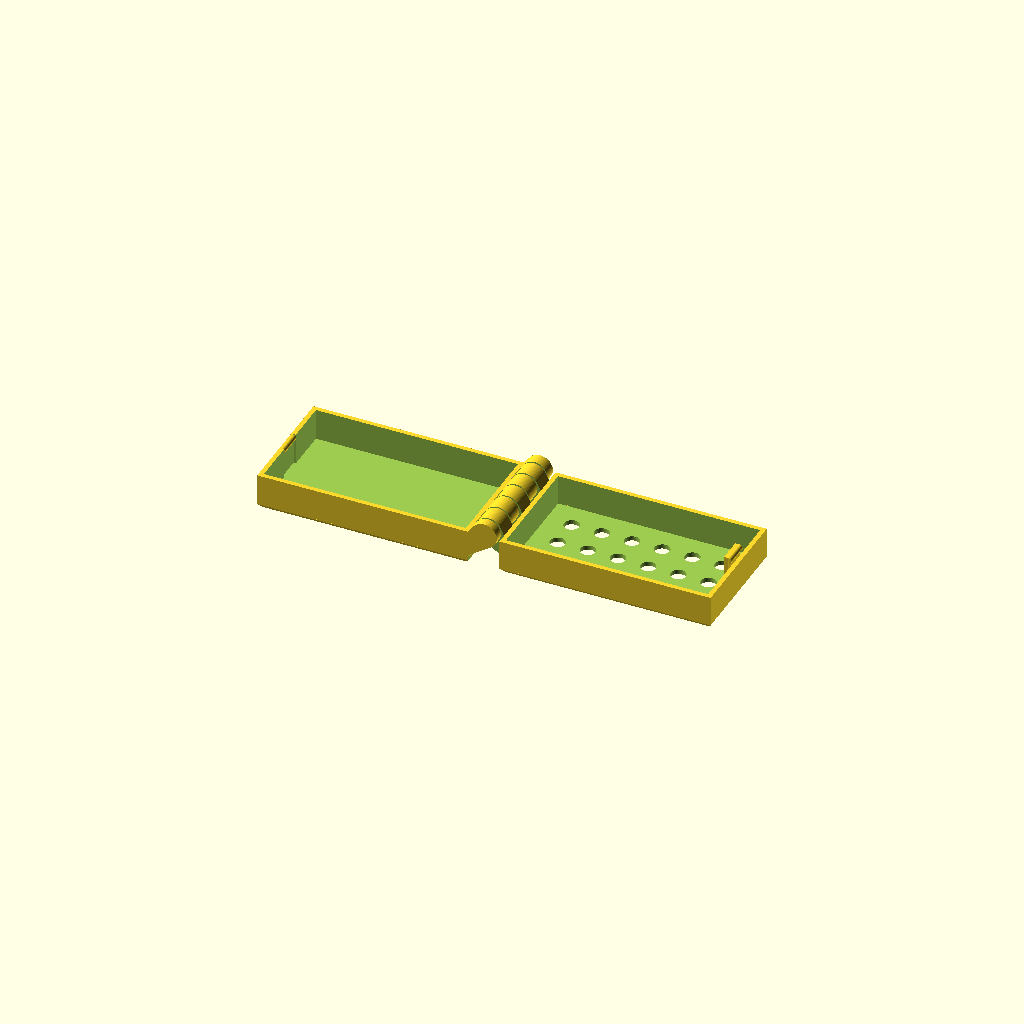
Cell 1 — every parameter at its default value.
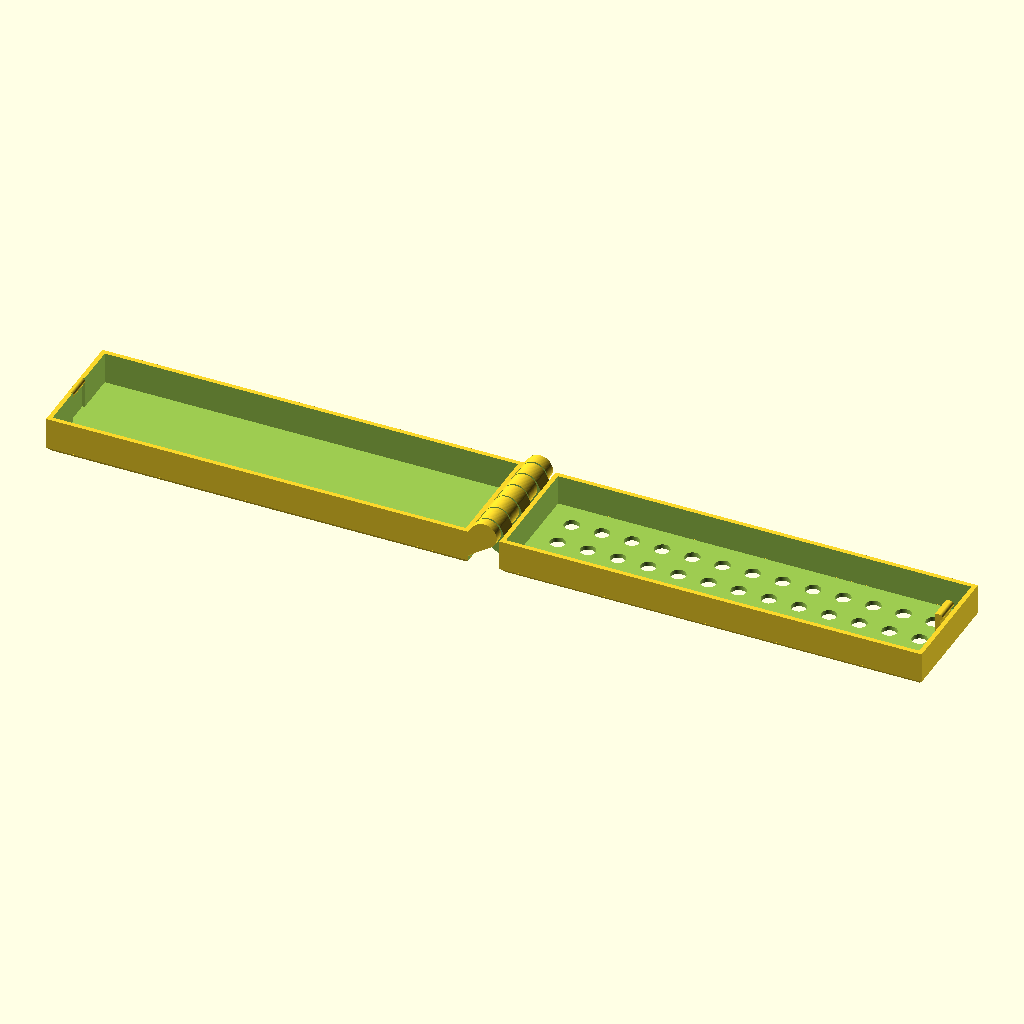
Cell 2: width = 140 (everything else at default).
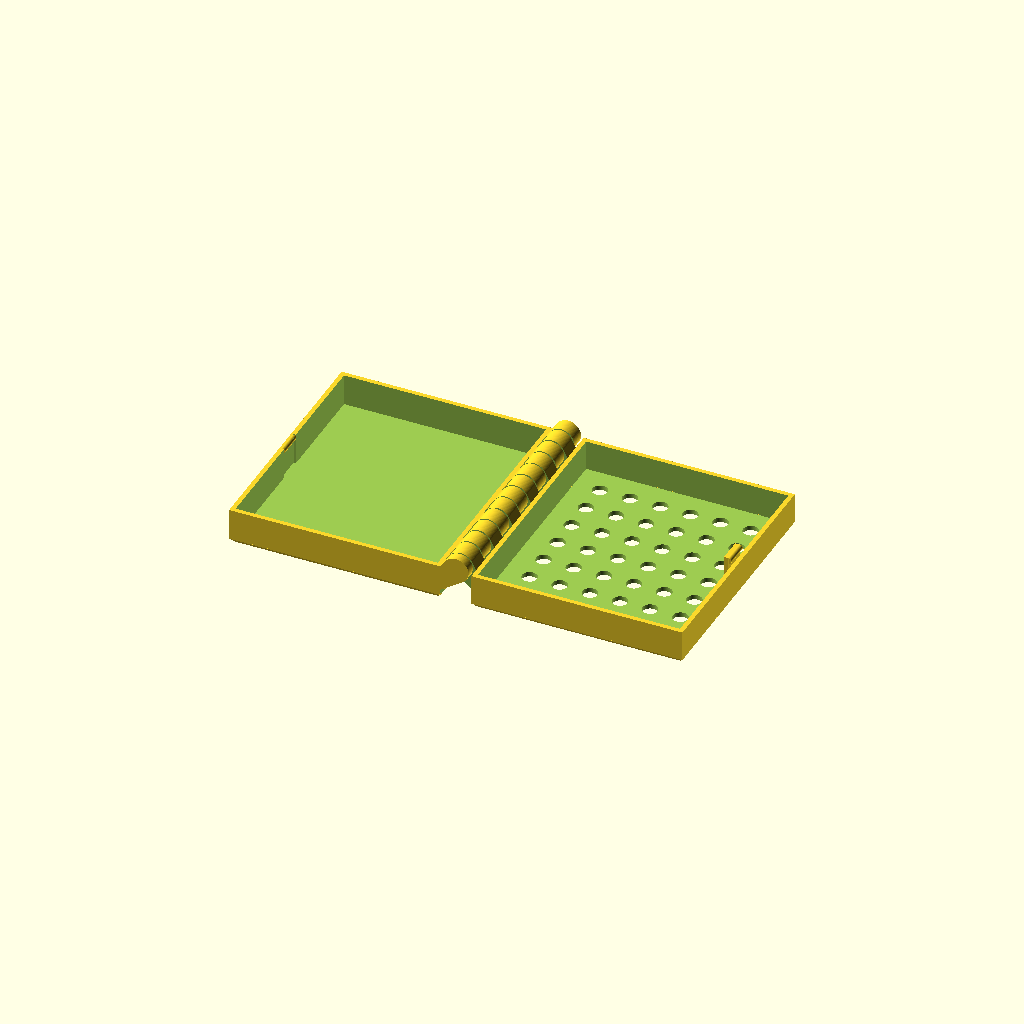
Cell 3: depth = 80 (everything else at default).
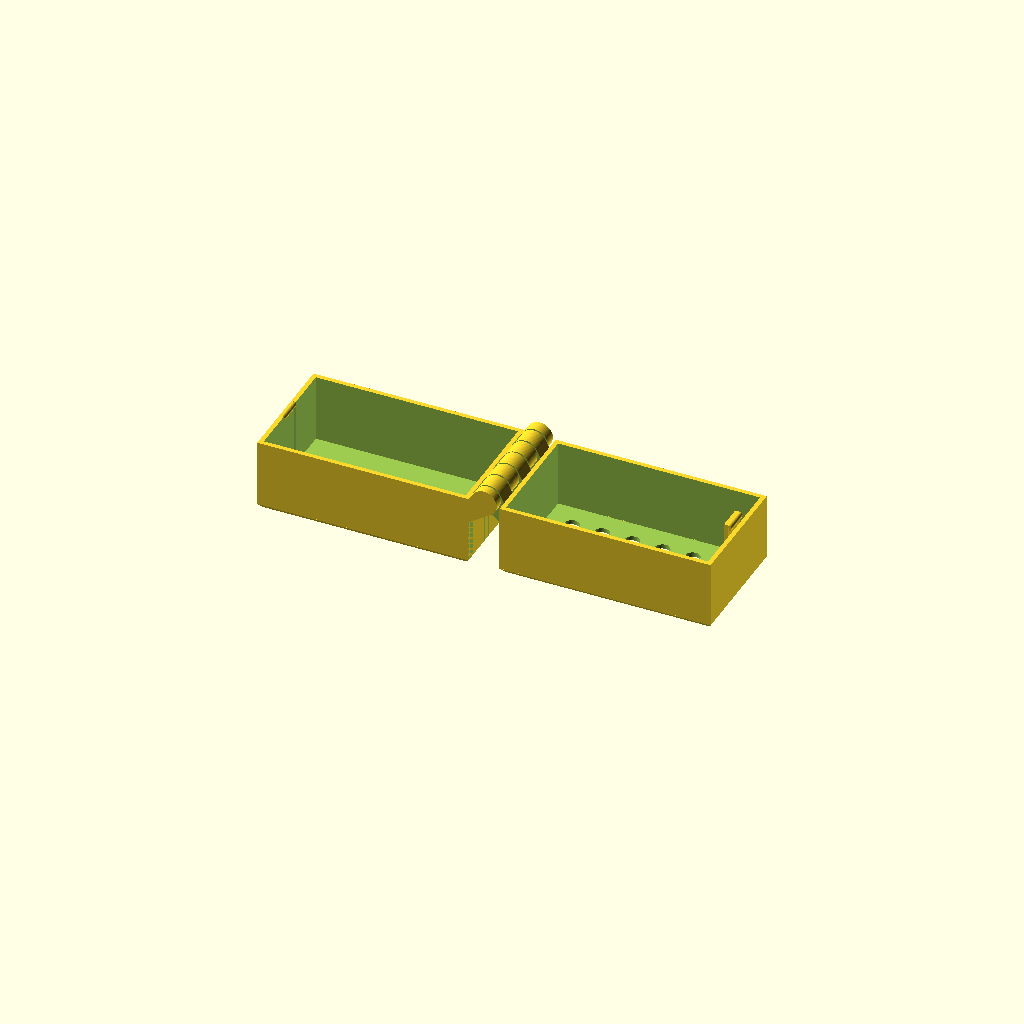
Cell 4: the same model with height = 24.
All cells are drawn from one camera (rotation 55°, 0°, 25°, orthographic, colour scheme Cornfield), so only the parameter changes between them.
Source of the model, inputs/thingiverse/files/thing-1519333/files/Hinged-Box-Remix-v3.scad:
//preview[view:south, tilt:bottom]
//Number of facets
$fn = 100;
//(x axis)
width = 70;
//(y axis)
depth = 40;
//(z axis)
height = 12;
wallThickness = 1.5;
hingeOuter = 8.5;
hingeInner = 4.5;
hingeInnerSlop = .5;
hingeFingerSlop = .5;

fingerSize = 6.5;
topFingerSize = fingerSize;
latchWidth = 8;

//style at top cover
hole = 1; //[0:No holes,1:Circle,2:Square]
hole_diameter = 5;
//between hole centers 
hole_spacing =10; 
//border width without holes - measured from edge
hole_border =7.5;
//edge style
chamfer = 1; //[0:Sharp edges,1:Chamfer]

z = 0*width; //to be ignored by customizer
pos = -depth/2;
fingerLength = hingeOuter/1.65;

if (chamfer == 1) {
	difference() {
		bottom();
		chamfer_bottom();
   	}
	} else {
		bottom();
}

if (chamfer == 1) {
	difference() {
		top();
		chamfer_top();
   	}
	} else {
		top();
}


module chamfer_bottom() {
   difference() {
		translate([-width - fingerLength -0.2, -depth/2 -0.2, -0.1]) {
			cube([width+0.4,depth+0.4,wallThickness+0.1]);
		}   	
	   rotate(a=[180,0,0]) {
			translate([-width/2 - fingerLength, 0, -wallThickness-0.15]) {
				linear_extrude(height = wallThickness+0.3, center = false, convexity = 10, 
				scale=([(width-2*wallThickness)/width,(depth-2*wallThickness)/depth] ))
		 		square([width+0.2,depth+0.2], true);
				}
		}
	}
}

module chamfer_top() {
   difference() {
		translate([ fingerLength -0.1, -depth/2 -0.2, -0.1]) {
			cube([width+0.4,depth+0.4,wallThickness]);
		}   	
	   rotate(a=[180,0,0]) {
			translate([width/2 + fingerLength, 0, -wallThickness -0.15]) {
				linear_extrude(height = wallThickness+0.3, center = false, convexity = 10, 
				scale=([(width-2*wallThickness)/width,(depth-2*wallThickness)/depth] ))
		 		square([width+0.2,depth+0.2], true);
				}
		}
	}
}

module bottom() {
	union() {
		// main box and cutout
		difference() {
			translate([-width - fingerLength, -depth/2, 0]) {
				cube([width,depth,height]);
			}
	
			translate([(-width - fingerLength) + wallThickness, -depth/2 + wallThickness, wallThickness]) {
				cube([width - (wallThickness * 2), depth - (wallThickness * 2), height]);
			}

			// latch cutout
			translate([-width - fingerLength + (wallThickness/2), (-latchWidth/2) - (hingeFingerSlop/2), wallThickness]) {
				cube([wallThickness/2 + .1, latchWidth + hingeFingerSlop, height]);
			}

						
		}

		//latch cylinder
		difference() {
			translate([-width - fingerLength + (wallThickness/2), -latchWidth/2, height - 1]) {
				rotate([-90,0,0]) {
					cylinder(r = 1, h = latchWidth);
				}
			}
			// front wall wipe
			translate([-width - fingerLength - 5, -depth/2,0]) {
				cube([5,depth,height]);
			}
		}

		difference() {
			hull() {
				translate([0,-depth/2,height]) {
					rotate([-90,0,0]) {
						cylinder(r = hingeOuter/2, h = depth);
					}
				}
				translate([-fingerLength - .1, -depth/2,height - hingeOuter]){
					cube([.1,depth,hingeOuter]);
				}
				translate([-fingerLength, -depth/2,height-.1]){
					cube([fingerLength,depth,.1]);
				}
				translate([0, -depth/2,height]){
					rotate([0,45,0]) {
						cube([hingeOuter/2,depth,.01]);
					}
				}
			}
			// finger cutouts

			for  (i = [-depth/2 + fingerSize:fingerSize*2:depth/2]) {
				translate([-fingerLength,i - (fingerSize/2) - (hingeFingerSlop/2),0]) {
					cube([fingerLength*2,fingerSize + hingeFingerSlop,height*2]);
				}
			}
		}

		// center rod
		translate([0, -depth/2, height]) {
			rotate([-90,0,0]) {
				cylinder(r = hingeInner /2, h = depth);
			}
		}
	}
}

module top() {
	union() {
		difference() {
			translate([fingerLength, -depth/2, 0]) {
				cube([width,depth,height - .5]);
			}
	
			translate([fingerLength + wallThickness, -depth/2 + wallThickness, wallThickness]) {
				cube([width - (wallThickness * 2), depth - (wallThickness * 2), height]);
			}
	      if (hole > 0) {
				union () {
				for (x = [fingerLength+ hole_border + hole_diameter/2:hole_spacing:width + fingerLength - hole_border - hole_diameter/2] )
				 for (y = [-depth/2 + hole_border + hole_diameter/2:hole_spacing:depth/2 - hole_border -hole_diameter/2 ] )
				     {translate([x,y,-0.1]) 
						if (hole == 1) {
						cylinder (d=hole_diameter, h = wallThickness+0.2); }
						else {
						cube ([hole_diameter,hole_diameter, wallThickness*2 + 0.4], center = true);
						} 
					}	
		      }
			}
		}

		//latch
		translate([width + fingerLength - wallThickness - 1.5, (-latchWidth/2), 0]) {
			cube([1.5, latchWidth, height - .5 + 4]);
		}
		translate([width + fingerLength - wallThickness, -latchWidth/2, height - .5 + 3]) {
			rotate([-90,0,0]) {
				cylinder(r = 1, h = latchWidth);
			}
		}

		difference() {
			hull() {
				translate([0,-depth/2,height]) {
					rotate([-90,0,0]) {
						cylinder(r = hingeOuter/2, h = depth);
					}
				}
				translate([fingerLength, -depth/2,height - hingeOuter - .5]){
					cube([.1,depth,hingeOuter - .5]);
				}
				translate([-fingerLength/2, -depth/2,height-.1]){
					cube([fingerLength,depth,.1]);
				}
				translate([0, -depth/2,height]){
					rotate([0,45,0]) {
						cube([hingeOuter/2,depth,.01]);
					}
				}
			}
			// finger cutouts
			for  (i = [-depth/2:fingerSize*2:depth/2 + fingerSize]) {
				translate([-fingerLength,i - (fingerSize/2) - (hingeFingerSlop/2),0]) {
					cube([fingerLength*2,fingerSize + hingeFingerSlop,height*2]);
				}
				if (depth/2 - i < (fingerSize * 1.5)) {
					translate([-fingerLength,i - (fingerSize/2) - (hingeFingerSlop/2),0]) {
						cube([fingerLength*2,depth,height*2]);
					}
				}
			}

			// center cutout
			translate([0, -depth/2, height]) {
				rotate([-90,0,0]) {
					cylinder(r = hingeInner /2 + hingeInnerSlop, h = depth);
				}
			}
		}
	}
}
Customizer parameters (derived from the source; name, type, default, range or options):
width: number, default 70
depth: number, default 40
height: number, default 12
wallThickness: number, default 1.5
hingeOuter: number, default 8.5
hingeInner: number, default 4.5
hingeInnerSlop: number, default 0.5
hingeFingerSlop: number, default 0.5
fingerSize: number, default 6.5
latchWidth: number, default 8
hole: number, default 1, options 0, 1, 2
hole_diameter: number, default 5
hole_spacing: number, default 10
hole_border: number, default 7.5
chamfer: number, default 1, options 0, 1
